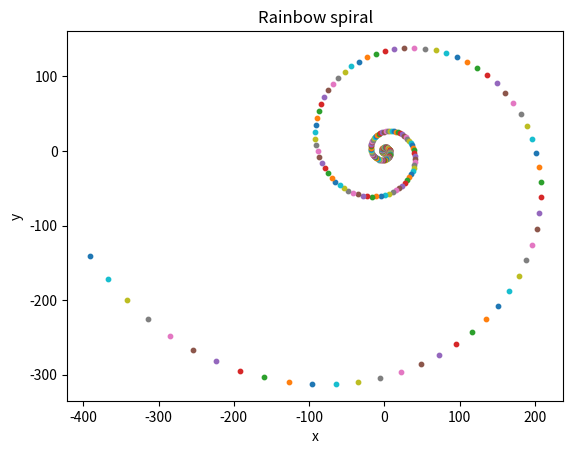

Python code for this plot:
# By submitting this assignment, all team members agree to the following:
#   “Aggies do not lie, cheat, or steal, or tolerate those who do”
#   “I have not given or received any unauthorized aid on this assignment”
#
# Names:        Logan Gutierrez 737008832
# Section:      555
# Assignment:   pretty_plot
# Date:         15 November 2026

# Imports
import numpy as np
import matplotlib.pyplot as plt

# Point A (used to start the program and then be replaced with other points to plot)
pointA = np.array([[0],
                   [1]
                  ])

# Matrix A (multiplied with Point A to determine the other 250 points to be plotted)
matrixA = np.array([[1.02, 0.095],
                    [-0.095, 1.02]
                   ])
plt.scatter(pointA[0, 0], pointA[1, 0], s=10)
for i in range(250):
    pointA = np.dot(matrixA, pointA)
    plt.scatter(pointA[0, 0], pointA[1, 0], s=10)

plt.xlabel("x"); plt.ylabel("y")
plt.title("Rainbow spiral")
plt.show()
